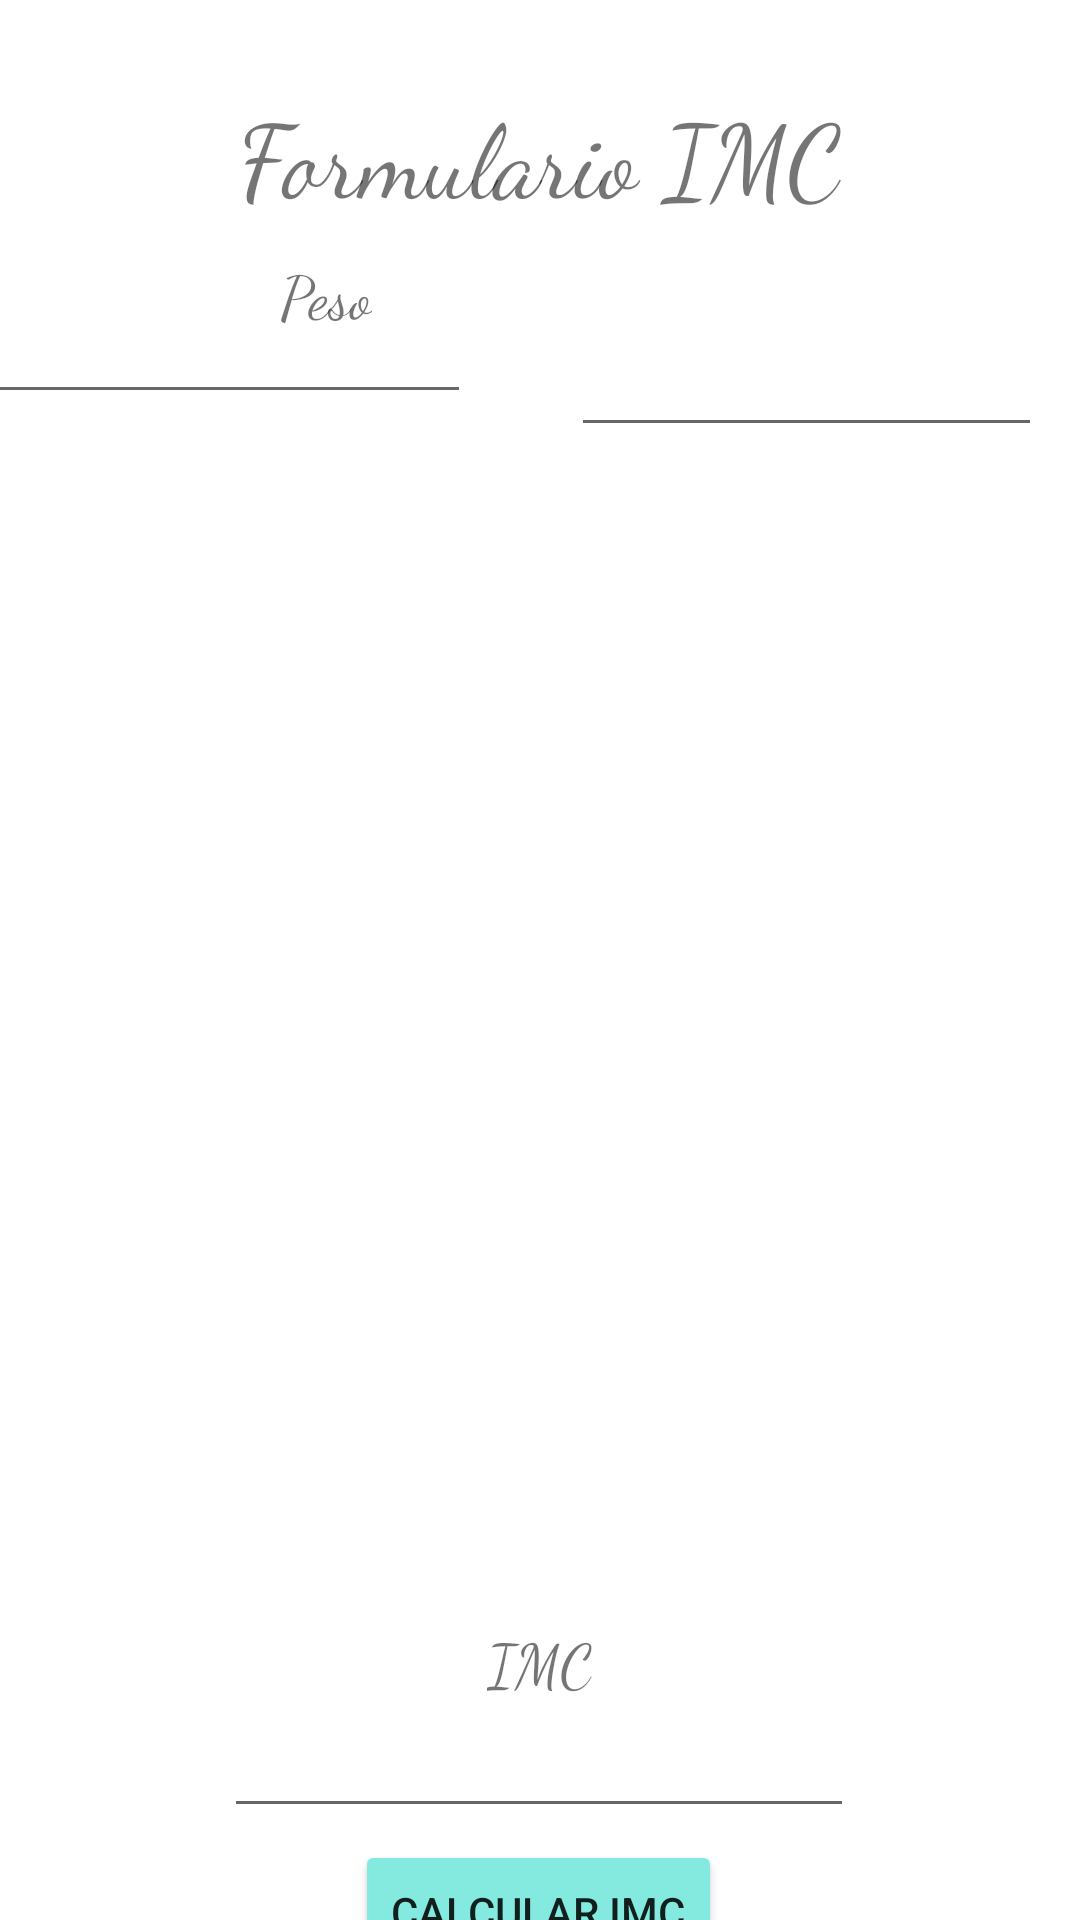

Reconstruct the res/layout file that produces this screen, plus the resources it refers to.
<!-- AndroidManifest.xml: application theme Theme.FormularioIMC -->
<!-- res/layout/activity_imcpersona.xml -->
<?xml version="1.0" encoding="utf-8"?>
<androidx.constraintlayout.widget.ConstraintLayout xmlns:android="http://schemas.android.com/apk/res/android"
    xmlns:app="http://schemas.android.com/apk/res-auto"
    xmlns:tools="http://schemas.android.com/tools"
    android:layout_width="match_parent"
    android:layout_height="match_parent"
    android:background="@drawable/imc"
    tools:context=".IMCPersona"
    >


    <TextView
        android:id="@+id/txtimc"
        android:layout_width="wrap_content"
        android:layout_height="wrap_content"
        android:layout_marginTop="28dp"
        android:fontFamily="cursive"
        android:text="Formulario IMC"
        android:textSize="34sp"
        app:layout_constraintEnd_toEndOf="parent"
        app:layout_constraintHorizontal_bias="0.5"
        app:layout_constraintStart_toStartOf="parent"
        app:layout_constraintTop_toTopOf="parent" />

    <TextView
        android:id="@+id/txtPeso"
        android:layout_width="wrap_content"
        android:layout_height="wrap_content"
        android:layout_marginStart="65dp"
        android:layout_marginTop="84dp"
        android:fontFamily="cursive"
        android:text="Peso"
        android:textSize="20sp"
        app:layout_constraintEnd_toStartOf="@+id/txtaltura"
        app:layout_constraintHorizontal_bias="0.185"
        app:layout_constraintStart_toStartOf="parent"
        app:layout_constraintTop_toTopOf="parent" />

    <TextView
        android:id="@+id/txtaltura"
        android:layout_width="wrap_content"
        android:layout_height="wrap_content"
        android:layout_marginStart="290dp"
        android:layout_marginEnd="75dp"
        android:fontFamily="cursive"
        android:text="Altura"
        android:textSize="20sp"
        app:layout_constraintBottom_toBottomOf="parent"
        app:layout_constraintEnd_toEndOf="parent"
        app:layout_constraintHorizontal_bias="1.0"
        app:layout_constraintStart_toStartOf="parent"
        app:layout_constraintTop_toTopOf="parent"
        app:layout_constraintVertical_bias="0.118" />

    <EditText
        android:id="@+id/editPeso"
        android:layout_width="167dp"
        android:layout_height="48dp"
        android:layout_marginEnd="44dp"
        android:ems="10"
        android:inputType="textPersonName"
        app:layout_constraintBottom_toBottomOf="parent"
        app:layout_constraintEnd_toStartOf="@+id/editAltura"
        app:layout_constraintStart_toStartOf="parent"
        app:layout_constraintTop_toTopOf="parent"
        app:layout_constraintVertical_bias="0.152"
        tools:ignore="SpeakableTextPresentCheck" />

    <EditText
        android:id="@+id/editAltura"
        android:layout_width="157dp"
        android:layout_height="45dp"
        android:layout_marginTop="104dp"
        android:ems="10"
        android:inputType="textPersonName"
        app:layout_constraintEnd_toEndOf="parent"
        app:layout_constraintHorizontal_bias="0.937"
        app:layout_constraintStart_toStartOf="parent"
        app:layout_constraintTop_toTopOf="parent"
        tools:ignore="SpeakableTextPresentCheck,TouchTargetSizeCheck" />

    <TextView
        android:id="@+id/txtresultadoimc"
        android:layout_width="wrap_content"
        android:layout_height="wrap_content"
        android:layout_marginTop="540dp"
        android:fontFamily="cursive"
        android:text="IMC"
        android:textSize="20sp"
        app:layout_constraintEnd_toEndOf="parent"
        app:layout_constraintStart_toStartOf="parent"
        app:layout_constraintTop_toTopOf="parent" />

    <EditText
        android:id="@+id/editresultadoimc"
        android:layout_width="wrap_content"
        android:layout_height="wrap_content"
        android:ems="10"
        android:inputType="textPersonName"
        app:layout_constraintBottom_toBottomOf="parent"
        app:layout_constraintEnd_toEndOf="parent"
        app:layout_constraintHorizontal_bias="0.497"
        app:layout_constraintStart_toStartOf="parent"
        app:layout_constraintTop_toBottomOf="@+id/txtresultadoimc"
        app:layout_constraintVertical_bias="0.0"
        tools:ignore="SpeakableTextPresentCheck,TouchTargetSizeCheck" />

    <Button
        android:id="@+id/btncalcular"
        android:layout_width="wrap_content"
        android:layout_height="wrap_content"
        android:layout_marginTop="4dp"
        android:backgroundTint="@color/ColorDos"
        android:text="Calcular IMC"
        android:textColorHighlight="#EFE9E9"
        android:textColorLink="#ECE8E8"
        app:layout_constraintEnd_toEndOf="parent"
        app:layout_constraintHorizontal_bias="0.498"
        app:layout_constraintStart_toStartOf="parent"
        app:layout_constraintTop_toBottomOf="@+id/editresultadoimc" />
</androidx.constraintlayout.widget.ConstraintLayout>
<!-- resources referenced by this layout -->
<resources>
  <color name="ColorDos">#84EAE0</color>
  <style name="Theme.FormularioIMC" parent="Theme.MaterialComponents.DayNight.DarkActionBar">
          
          <item name="colorPrimary">@color/purple_500</item>
          <item name="colorPrimaryVariant">@color/purple_700</item>
          <item name="colorOnPrimary">@color/white</item>
          
          <item name="colorSecondary">@color/teal_200</item>
          <item name="colorSecondaryVariant">@color/teal_700</item>
          <item name="colorOnSecondary">@color/black</item>
          
          <item name="android:statusBarColor" tools:targetApi="l">?attr/colorPrimaryVariant</item>
          
      </style>
  <color name="purple_500">#27E8D6</color>
  <color name="purple_700">#084640</color>
  <color name="white">#FFFFFFFF</color>
  <color name="teal_200">#FF03DAC5</color>
  <color name="teal_700">#FF018786</color>
  <color name="black">#FF000000</color>
</resources>
